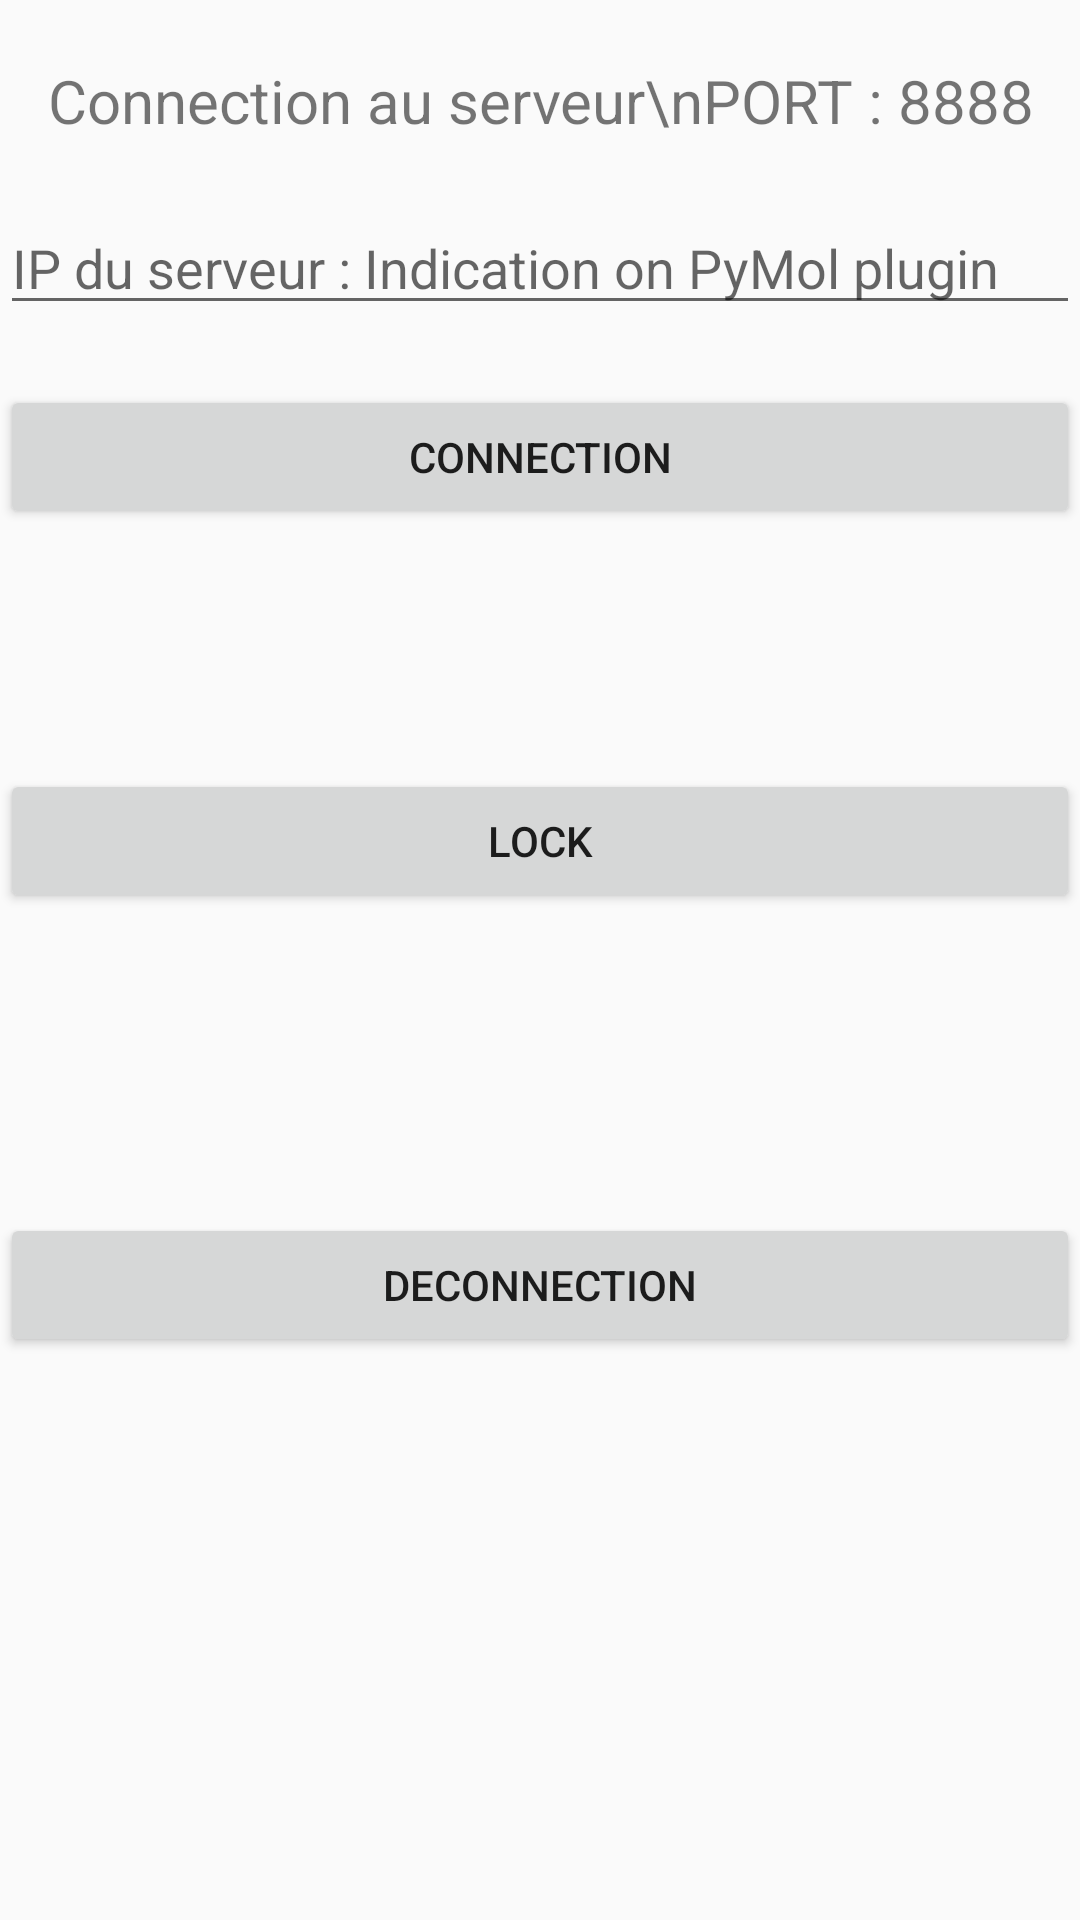

Reconstruct the res/layout file that produces this screen, plus the resources it refers to.
<!-- AndroidManifest.xml: application theme AppTheme -->
<!-- res/layout/activity_connectivity.xml -->
<?xml version="1.0" encoding="utf-8"?>
<LinearLayout
    xmlns:android="http://schemas.android.com/apk/res/android"
    xmlns:tools="http://schemas.android.com/tools"
    android:layout_width="match_parent"
    android:layout_height="match_parent"
    tools:context="com.example.android.airmol01.Connectivity"
    android:orientation="vertical"
    >

    <TextView
        android:id="@+id/textView"
        android:layout_width="match_parent"
        android:layout_height="wrap_content"
        android:text="Connection au serveur\nPORT : 8888"
        android:textAlignment="center"
        android:textSize="20sp"
        android:layout_marginTop="20dp"/>

    <android.support.design.widget.TextInputEditText
        android:id="@+id/IP"
        android:layout_width="match_parent"
        android:layout_height="wrap_content"
        android:inputType="number"
        android:digits="0123456789."
        android:layout_marginTop="20dp"
        android:hint="IP du serveur : Indication on PyMol plugin"
        tools:layout_editor_absoluteX="0dp"
        tools:layout_editor_absoluteY="150dp" />

    <Button
        android:id="@+id/connexion"
        android:layout_width="match_parent"
        android:layout_height="wrap_content"
        android:layout_marginTop="20dp"
        android:gravity="center"
        android:text="Connection"
        tools:layout_editor_absoluteX="8dp"
        tools:layout_editor_absoluteY="20dp" />

    <Button
        android:id="@+id/Lock"
        android:layout_width="match_parent"
        android:layout_height="wrap_content"
        android:text="LOCK"
        android:layout_marginTop="80dp"
        android:layout_marginBottom="80dp"
        />

    <Button
        android:id="@+id/deconnection"
        android:layout_width="match_parent"
        android:layout_height="wrap_content"
        android:text="Deconnection"
        android:layout_marginTop="20dp"/>

</LinearLayout>
<!-- resources referenced by this layout -->
<resources>
  <style name="AppTheme" parent="Theme.AppCompat.Light.DarkActionBar">
          
          <item name="colorPrimary">@color/colorPrimary</item>
          <item name="colorPrimaryDark">@color/colorPrimaryDark</item>
          <item name="colorAccent">@color/colorAccent</item>
      </style>
  <color name="colorPrimary">#3F51B5</color>
  <color name="colorPrimaryDark">#303F9F</color>
  <color name="colorAccent">#FF4081</color>
</resources>
